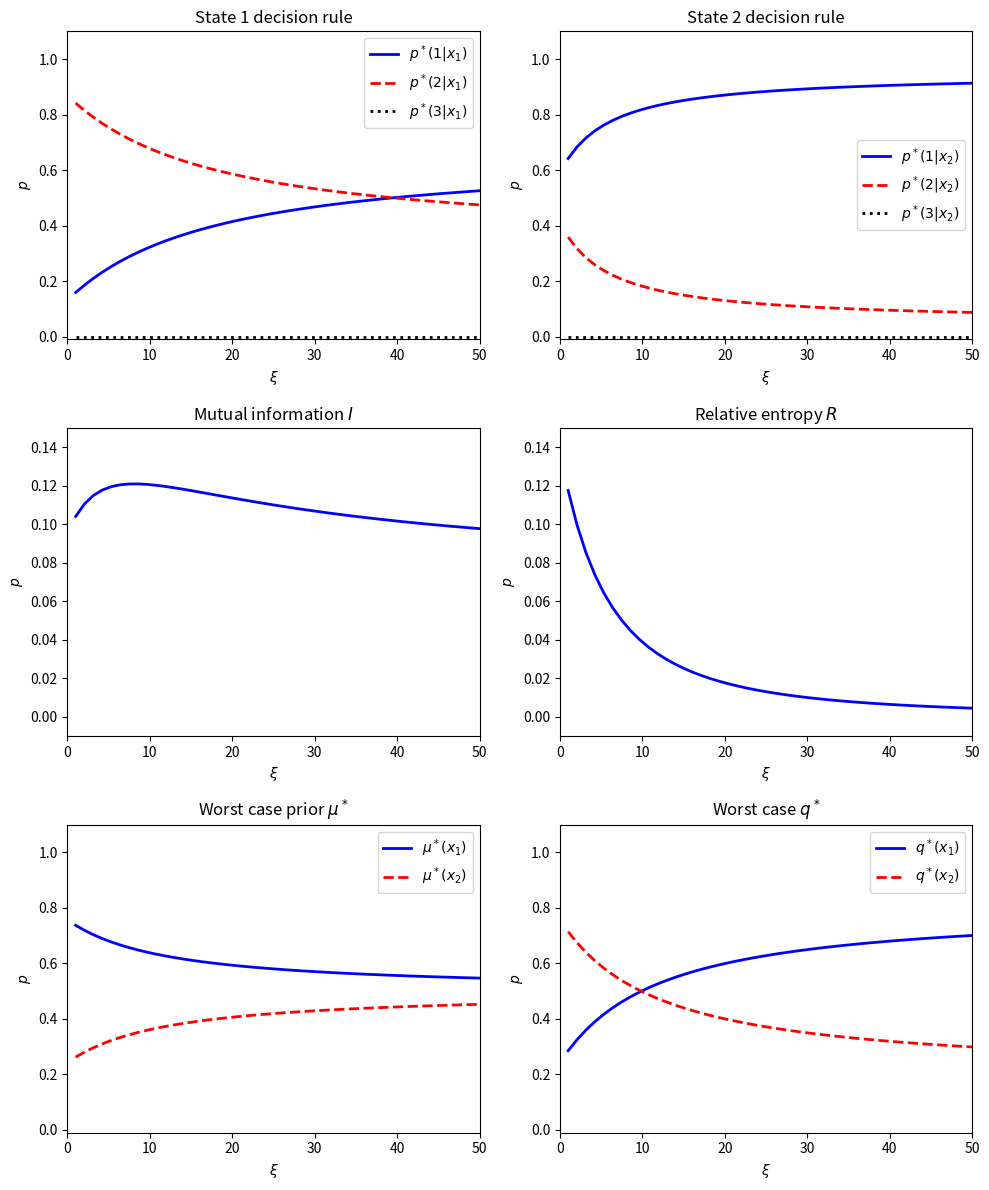

This figure's Python source: (Note: this script raises an exception after producing the figure.)
import numpy as np
import matplotlib.pyplot as plt

# Constants
N = 2  # Number of states
M = 3  # Number of actions
Lam_array = [10]  # Lambda values to explore
alpha_array = [0.0]  # Alpha values to explore

# Create xi_set array
xi_minstart = 1
xi_max = 55
xi_increment = (xi_max - xi_minstart) / 50
xi_set = np.arange(xi_minstart, xi_max, xi_increment)
T = len(xi_set)

# Time step parameters
q_step = 0.1
p_step = 0.1
mu_step = 0.1

# Baseline prior
hat_mu = np.array([0.5, 0.5])

eps = 1e-8  # Error tolerance

# Utility function based on payoff and alpha
def utility_function(payoff, alpha):
    if alpha != 1:
        return 1 / (1 - alpha) * (payoff**(1 - alpha) - 1)
    elif alpha == 1:
        return np.log(payoff + 1e-7) if payoff >= 0 else ValueError("Negative log utility")

# Payoff set definition
r = 7.5
payoff_set = np.array([[0.0, r * 2], [r, 0.0], [5.0, 5.0]])

# Utility calculation for different actions and states
def utility(x, a, alpha):
    return utility_function(payoff_set[a, x], alpha)

# Main loop: Calculate decision rules and related metrics for each alpha and lambda
for l in Lam_array:
    for alph in alpha_array:
        p = np.ones((T, M, N)) / M  # Initialize p(a|x) with equal probabilities
        q, v, mu = np.zeros((T, M)), np.zeros((T, N)), np.zeros((T, N))
        post = np.zeros((T, N, M))  # Posterior distribution
        p_old, q_old, mu_old = np.zeros_like(p), np.zeros_like(q), np.zeros_like(mu)

        for t in range(T):
            xi = xi_set[t]
            mu[t, :] = hat_mu
            p_old[t, :, :], q_old[t, :], mu_old[t, :] = p[t, :, :], q[t, :], mu[t, :]

            Iter_err, Iter = float('inf'), 0

            while Iter_err > eps:
                Iter += 1
                # Update q
                for a in range(M):
                    q[t, a] = (1 - q_step) * q_old[t, a] + q_step * sum(mu[t, x] * p[t, a, x] for x in range(N))

                # Update p
                for x in range(N):
                    den = sum(q[t, a] * np.exp(utility(x, a, alph) / l) for a in range(M))
                    for a in range(M):
                        p[t, a, x] = (1 - p_step) * p_old[t, a, x] + p_step * (q[t, a] * np.exp(utility(x, a, alph) / l) / den)

                # Update v
                for x in range(N):
                    tot = sum(q[t, a] * np.exp(utility(x, a, alph) / l) for a in range(M))
                    v[t, x] = l * np.log(tot)

                # Update mu
                den = sum(np.exp(-v[t, x] / xi) * hat_mu[x] for x in range(N))
                for x in range(N):
                    mu[t, x] = (1 - mu_step) * mu_old[t, x] + mu_step * np.exp(-v[t, x] / xi) * hat_mu[x] / den

                # Check for convergence
                Iter_err = (np.linalg.norm(p[t, :, :] - p_old[t, :, :], 'fro') +
                            np.linalg.norm(q[t, :] - q_old[t, :]) +
                            np.linalg.norm(mu[t, :] - mu_old[t, :]))
                p_old[t, :, :], q_old[t, :], mu_old[t, :] = p[t, :, :], q[t, :], mu[t, :]

            # Update posterior distribution
            for a in range(M):
                for x in range(N):
                    if q[t, a] > 1e-4:
                        post[t, x, a] = p[t, a, x] * mu[t, x] / q[t, a]

        # Calculate relative entropy R
        R = np.sum(np.log(mu / hat_mu) * mu, axis=1)

        # Calculate mutual information I
        I = np.zeros(T)
        for i in range(T):
            q_array = np.array(q[i]).reshape(-1, 1)
            q_array_2 = np.repeat(q_array, N, axis=1)
            I[i] = np.sum(np.sum(np.log(p[i, :, :] / q_array_2) * p[i, :, :], axis=0) * mu[i])

        # Calculate baseline q
        q_baseline = np.sum(0.5 * p, axis=2)

# Plotting results
index = xi_set
fig, axs = plt.subplots(3, 2, figsize=(10, 12))

# Subplot configurations
configurations = [
    (axs[0, 0], p[:, 0, 0], p[:, 1, 0], p[:, 2, 0], 'State 1 decision rule', r'$p^*(1|x_1)$', r'$p^*(2|x_1)$', r'$p^*(3|x_1)$'),
    (axs[0, 1], p[:, 0, 1], p[:, 1, 1], p[:, 2, 1], 'State 2 decision rule', r'$p^*(1|x_2)$', r'$p^*(2|x_2)$', r'$p^*(3|x_2)$'),
    (axs[1, 0], I, None, None, 'Mutual information $I$', None, None, None),
    (axs[1, 1], R, None, None, 'Relative entropy $R$', None, None, None),
    (axs[2, 0], mu[:, 0], mu[:, 1], None, 'Worst case prior $\mu^*$', r'$\mu^*(x_1)$', r'$\mu^*(x_2)$', None),
    (axs[2, 1], q[:, 0], q[:, 1], None, 'Worst case $q^*$', r'$q^*(x_1)$', r'$q^*(x_2)$', None)
]

# Plot each subplot
for ax, data1, data2, data3, title, label1, label2, label3 in configurations:
    ax.plot(index, data1, '-b', linewidth=2, label=label1)
    if data2 is not None:
        ax.plot(index, data2, '-r', linewidth=2, linestyle='dashed', label=label2)
    if data3 is not None:
        ax.plot(index, data3, '-k', linewidth=2, linestyle='dotted', label=label3)
    ax.set_xlabel(r'$\xi$')
    ax.set_ylabel(r'$p$')
    ax.set_title(title)
    if label1 is not None:
        ax.legend(loc='best')
    ax.set_ylim(-0.01, 1.1)
    ax.set_xlim(0, 50)

# Adjust ylim for specific plots
axs[1, 0].set_ylim(-0.01, 0.15)
axs[1, 1].set_ylim(-0.01, 0.15)

# Finalize and save the figure
plt.tight_layout()
results = {'p': p, 'mu': mu, 'q': q, 'R': R, 'I': I}
plt.savefig("../plots/figure_2.png", dpi=300)
np.savez("../results/figure_2.npz", results)

# Close the plot to free up resources
plt.close()
